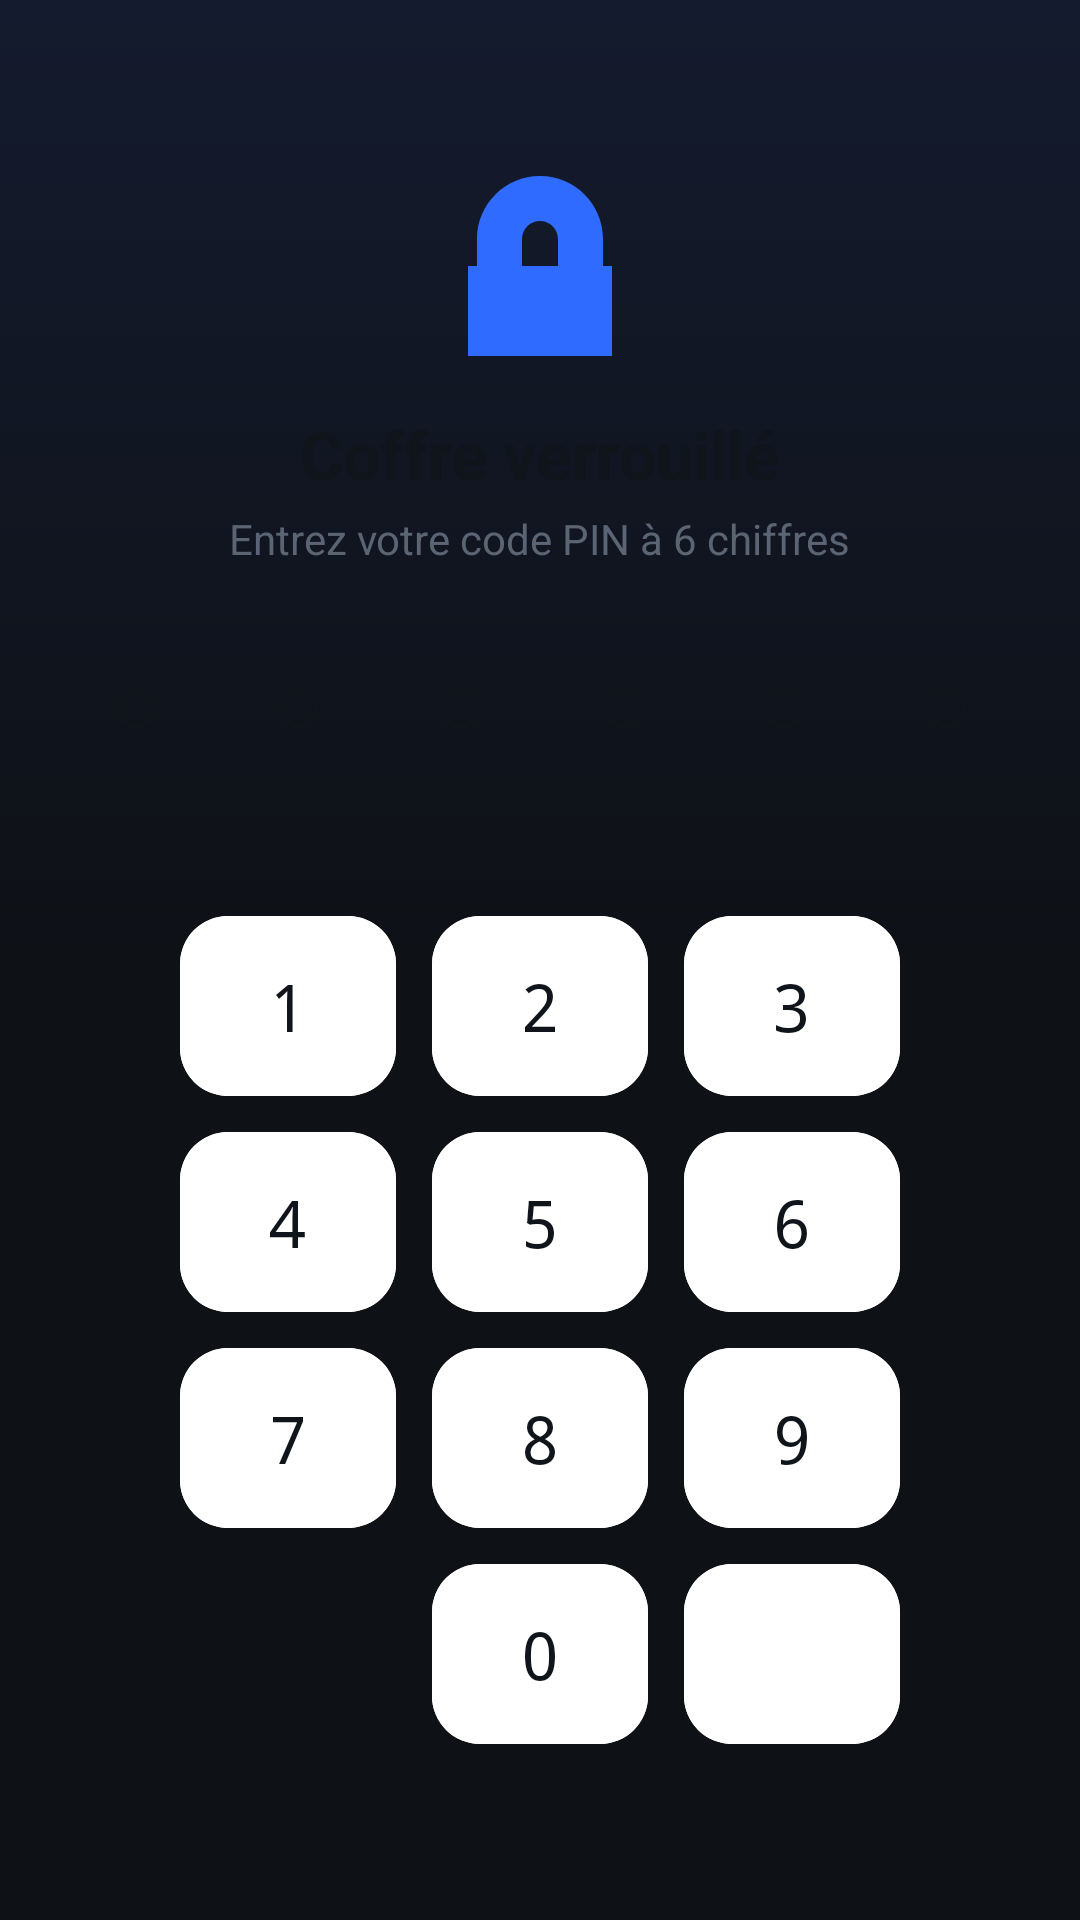

Reconstruct the res/layout file that produces this screen, plus the resources it refers to.
<!-- AndroidManifest.xml: application theme Theme.PassVault -->
<!-- res/layout/activity_main.xml -->
<?xml version="1.0" encoding="utf-8"?>
<FrameLayout xmlns:android="http://schemas.android.com/apk/res/android"
    xmlns:app="http://schemas.android.com/apk/res-auto"
    android:layout_width="match_parent"
    android:layout_height="match_parent"
    android:background="@drawable/bg_gradient"
    android:fitsSystemWindows="true">

    <FrameLayout
        android:layout_width="match_parent"
        android:layout_height="match_parent"
        android:padding="20dp">

    <ScrollView
        android:id="@+id/lockView"
        android:layout_width="match_parent"
        android:layout_height="wrap_content"
        android:layout_gravity="center"
        android:fillViewport="false">

        <LinearLayout
            android:layout_width="match_parent"
            android:layout_height="wrap_content"
            android:gravity="center"
            android:orientation="vertical">

            <ImageView
                android:layout_width="72dp"
                android:layout_height="72dp"
                android:contentDescription="@null"
                android:src="@drawable/ic_lock"
                app:tint="@color/vault_accent" />

            <TextView
                android:layout_width="wrap_content"
                android:layout_height="wrap_content"
                android:layout_marginTop="12dp"
                android:text="@string/unlock_title"
                android:textColor="@color/vault_text_primary"
                android:textSize="22sp"
                android:textStyle="bold" />

            <TextView
                android:id="@+id/unlockSubtitle"
                android:layout_width="wrap_content"
                android:layout_height="wrap_content"
                android:layout_marginTop="4dp"
                android:text="@string/pin_enter_subtitle"
                android:textColor="@color/vault_text_secondary" />

            <TextView
                android:id="@+id/pinDots"
                android:layout_width="wrap_content"
                android:layout_height="wrap_content"
                android:layout_marginTop="24dp"
                android:fontFamily="monospace"
                android:letterSpacing="0.3"
                android:text="@string/pin_dots_empty"
                android:textColor="@color/vault_text_primary"
                android:textSize="30sp"
                android:textStyle="bold" />

            <TextView
                android:id="@+id/txtPinError"
                android:layout_width="wrap_content"
                android:layout_height="wrap_content"
                android:layout_marginTop="10dp"
                android:gravity="center"
                android:textColor="@color/vault_error"
                android:textSize="14sp" />

            <GridLayout
                android:layout_width="wrap_content"
                android:layout_height="wrap_content"
                android:layout_marginTop="16dp"
                android:columnCount="3"
                android:orientation="horizontal">

                <com.google.android.material.button.MaterialButton
                    android:id="@+id/pad1"
                    style="@style/PadButton"
                    android:text="1" />

                <com.google.android.material.button.MaterialButton
                    android:id="@+id/pad2"
                    style="@style/PadButton"
                    android:text="2" />

                <com.google.android.material.button.MaterialButton
                    android:id="@+id/pad3"
                    style="@style/PadButton"
                    android:text="3" />

                <com.google.android.material.button.MaterialButton
                    android:id="@+id/pad4"
                    style="@style/PadButton"
                    android:text="4" />

                <com.google.android.material.button.MaterialButton
                    android:id="@+id/pad5"
                    style="@style/PadButton"
                    android:text="5" />

                <com.google.android.material.button.MaterialButton
                    android:id="@+id/pad6"
                    style="@style/PadButton"
                    android:text="6" />

                <com.google.android.material.button.MaterialButton
                    android:id="@+id/pad7"
                    style="@style/PadButton"
                    android:text="7" />

                <com.google.android.material.button.MaterialButton
                    android:id="@+id/pad8"
                    style="@style/PadButton"
                    android:text="8" />

                <com.google.android.material.button.MaterialButton
                    android:id="@+id/pad9"
                    style="@style/PadButton"
                    android:text="9" />

                <Space
                    android:layout_width="72dp"
                    android:layout_height="60dp" />

                <com.google.android.material.button.MaterialButton
                    android:id="@+id/pad0"
                    style="@style/PadButton"
                    android:text="0" />

                <com.google.android.material.button.MaterialButton
                    android:id="@+id/padDel"
                    style="@style/PadButton.Icon"
                    android:contentDescription="@string/pad_delete"
                    app:icon="@drawable/ic_delete"
                    app:iconGravity="textStart" />
            </GridLayout>
        </LinearLayout>
    </ScrollView>

    <LinearLayout
        android:id="@+id/mainView"
        android:layout_width="match_parent"
        android:layout_height="match_parent"
        android:orientation="vertical"
        android:visibility="gone">

        <LinearLayout
            android:layout_width="match_parent"
            android:layout_height="wrap_content"
            android:layout_marginTop="12dp"
            android:gravity="center_vertical"
            android:orientation="horizontal">

            <TextView
                android:layout_width="0dp"
                android:layout_height="wrap_content"
                android:layout_weight="1"
                android:text="@string/app_name"
                android:textColor="@color/vault_text_primary"
                android:textSize="24sp"
                android:textStyle="bold" />

            <ImageButton
                android:id="@+id/btnSettings"
                style="@style/Widget.Material3.Button.IconButton"
                android:layout_width="48dp"
                android:layout_height="48dp"
                android:contentDescription="@string/menu_settings"
                android:src="@drawable/ic_settings"
                app:tint="@color/vault_text_secondary" />
        </LinearLayout>

        <com.google.android.material.textfield.TextInputLayout
            android:layout_width="match_parent"
            android:layout_height="wrap_content"
            android:layout_marginTop="4dp"
            android:hint="@string/hint_search"
            app:startIconDrawable="@drawable/ic_search">

            <com.google.android.material.textfield.TextInputEditText
                android:id="@+id/searchInput"
                android:layout_width="match_parent"
                android:layout_height="wrap_content"
                android:imeOptions="actionSearch"
                android:inputType="text"
                android:maxLines="1" />
        </com.google.android.material.textfield.TextInputLayout>

        <com.google.android.material.card.MaterialCardView
            android:id="@+id/auditCard"
            android:layout_width="match_parent"
            android:layout_height="wrap_content"
            android:layout_marginTop="8dp"
            android:visibility="gone"
            app:cardBackgroundColor="@color/vault_card"
            app:cardCornerRadius="14dp"
            app:cardElevation="0dp"
            app:strokeColor="@color/vault_stroke"
            app:strokeWidth="1dp">

            <LinearLayout
                android:layout_width="match_parent"
                android:layout_height="wrap_content"
                android:gravity="center_vertical"
                android:orientation="horizontal"
                android:padding="12dp">

                <ImageView
                    android:layout_width="28dp"
                    android:layout_height="28dp"
                    android:contentDescription="@null"
                    android:src="@drawable/ic_shield"
                    app:tint="@color/vault_accent" />

                <TextView
                    android:id="@+id/auditText"
                    android:layout_width="0dp"
                    android:layout_height="wrap_content"
                    android:layout_marginStart="10dp"
                    android:layout_weight="1"
                    android:textColor="@color/vault_text_secondary"
                    android:textSize="13sp" />
            </LinearLayout>
        </com.google.android.material.card.MaterialCardView>

        <androidx.recyclerview.widget.RecyclerView
            android:id="@+id/recyclerEntries"
            android:layout_width="match_parent"
            android:layout_height="0dp"
            android:layout_weight="1"
            android:layout_marginTop="8dp"
            android:clipToPadding="false"
            android:paddingBottom="100dp" />

        <TextView
            android:id="@+id/emptyView"
            android:layout_width="match_parent"
            android:layout_height="wrap_content"
            android:layout_gravity="center"
            android:gravity="center"
            android:text="@string/empty_vault"
            android:textColor="@color/vault_text_secondary"
            android:visibility="gone" />

        <com.google.android.material.floatingactionbutton.FloatingActionButton
            android:id="@+id/fabAdd"
            android:layout_width="wrap_content"
            android:layout_height="wrap_content"
            android:layout_gravity="bottom|end"
            android:layout_marginBottom="32dp"
            android:contentDescription="@string/btn_add"
            android:src="@drawable/ic_add"
            app:backgroundTint="@color/vault_accent"
            app:tint="@android:color/white" />
    </LinearLayout>
    </FrameLayout>
</FrameLayout>
<!-- resources referenced by this layout -->
<resources>
  <color name="vault_accent">#2F6BFF</color>
  <color name="vault_card">#FFFFFF</color>
  <color name="vault_error">#D64545</color>
  <color name="vault_stroke">#E2E6EE</color>
  <color name="vault_text_primary">#10141B</color>
  <color name="vault_text_secondary">#5A6473</color>
  <!-- drawable bg_gradient (drawable) -->
  <?xml version="1.0" encoding="utf-8"?>
  <shape xmlns:android="http://schemas.android.com/apk/res/android">
      <gradient
          android:angle="270"
          android:startColor="#141B2E"
          android:centerColor="#0E1116"
          android:endColor="#0E1116"
          android:type="linear" />
  </shape>
  <!-- drawable ic_lock (drawable) -->
  <vector xmlns:android="http://schemas.android.com/apk/res/android"
      android:width="24dp" android:height="24dp"
      android:viewportWidth="24" android:viewportHeight="24">
      <path android:fillColor="#FF000000"
          android:pathData="M12,2C8.13,2 5,5.13 5,9v3H4v10h16V12h-1V9c0,-3.87 -3.13,-7 -7,-7zM14,9v3h-4V9c0,-1.1 0.9,-2 2,-2s2,0.9 2,2z"/>
  </vector>
  <!-- drawable ic_shield (drawable) -->
  <vector xmlns:android="http://schemas.android.com/apk/res/android"
      android:width="24dp" android:height="24dp"
      android:viewportWidth="24" android:viewportHeight="24">
      <path android:fillColor="#FF000000" android:pathData="M12,1L3,5v6c0,5.55 3.84,10.74 9,12 5.16,-1.26 9,-6.45 9,-12V5l-9,-4zM10,17l-4,-4 1.41,-1.41L10,14.17l6.59,-6.59L18,9l-8,8z"/>
  </vector>
  <string name="app_name">PassVault</string>
  <string name="btn_add">Ajouter une entrée</string>
  <string name="empty_vault">Aucune entrée. Ajoutez votre premier mot de passe.</string>
  <string name="hint_search">Rechercher un site ou un identifiant</string>
  <string name="menu_settings">Paramètres</string>
  <string name="pad_delete">Effacer</string>
  <string name="pin_dots_empty">○ ○ ○ ○ ○ ○</string>
  <string name="pin_enter_subtitle">Entrez votre code PIN à 6 chiffres</string>
  <string name="unlock_title">Coffre verrouillé</string>
  <style name="PadButton" parent="Widget.Material3.Button.TonalButton">
          <item name="android:layout_width">72dp</item>
          <item name="android:layout_height">60dp</item>
          <item name="android:layout_margin">6dp</item>
          <item name="android:insetTop">0dp</item>
          <item name="android:insetBottom">0dp</item>
          <item name="android:textSize">22sp</item>
          <item name="android:fontFamily">monospace</item>
          <item name="android:backgroundTint">@color/vault_card</item>
          <item name="android:textColor">@color/vault_text_primary</item>
          <item name="cornerRadius">16dp</item>
      </style>
  <style name="PadButton.Icon" parent="PadButton">
          <item name="android:layout_width">72dp</item>
          <item name="android:layout_height">60dp</item>
          <item name="iconTint">@color/vault_text_primary</item>
      </style>
  <style name="Theme.PassVault" parent="Base.Theme.PassVault" />
  <style name="Base.Theme.PassVault" parent="Theme.Material3.DayNight.NoActionBar">
          <item name="colorPrimary">@color/vault_accent</item>
          <item name="android:statusBarColor">@android:color/transparent</item>
          <item name="android:windowLightStatusBar">true</item>
      </style>
</resources>
